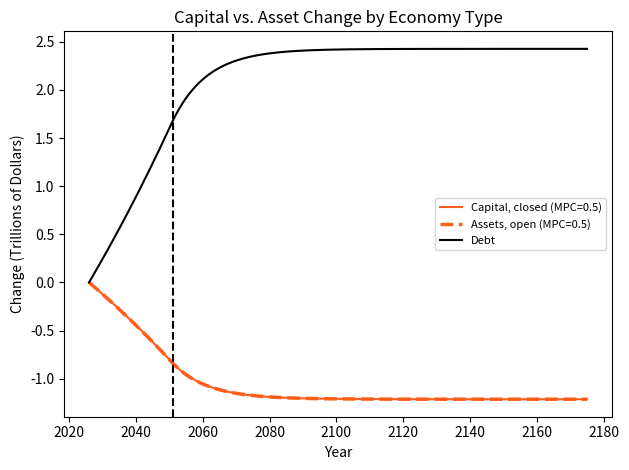
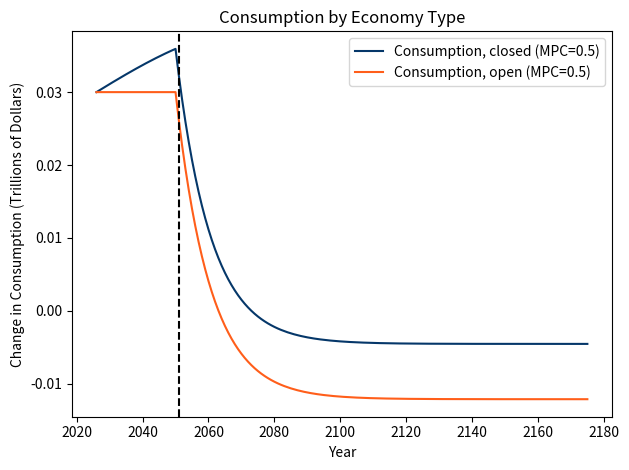

Here is the Python script that generated these plots, in order:

import numpy as np
import pandas as pd
import matplotlib.pyplot as plt

# Set time periods
T           = 150
T_stabilize = 25
years       = np.arange(2026, 2026 + T, dtype=float)

d_0          = 0.0
pd_exogenous = 0.06
r            = 0.02
g            = 0.01
v            = 0.1

MPC = [0.25, 0.5, 0.75]

###Budget###
d               = np.zeros(T)
primary_deficit = np.zeros(T)
d[0]            = d_0

for t in range(T):
    if t < T_stabilize:
        primary_deficit[t] = pd_exogenous
    else:
        target             = -d[t] * (r - g)
        primary_deficit[t] = primary_deficit[t-1] + v * (target - primary_deficit[t-1])
    if t < T - 1:
        d[t+1] = (d[t] * (1 + r) + primary_deficit[t]) / (1 + g)

###Closed Economy###
A     = 1.0
alpha = 0.33
delta = 0.06
k_b   = 10.0

f_b        = A * k_b ** alpha
fp_b       = A * alpha * k_b ** (alpha - 1)
c_b_closed = f_b - k_b * (delta + g)

capital_chg        = {}
consumption_closed = {}
anmp_results       = {}

for mpc in MPC:
    k    = np.zeros(T)
    c    = np.zeros(T)
    anmp = np.zeros(T)
    k[0] = k_b

    for t in range(T):
        fp       = A * alpha * k[t] ** (alpha - 1)
        anmp[t]  = (fp + fp_b) / 2 - delta
        c[t]     = c_b_closed + mpc * (primary_deficit[t] + (r - anmp[t]) * d[t])
        if t < T - 1:
            k[t+1] = k_b + (k[t] - k_b) * (1 + anmp[t]) / (1 + g) - (c[t] - c_b_closed) / (1 + g)

    capital_chg[mpc]        = k - k_b
    consumption_closed[mpc] = c
    anmp_results[mpc]       = anmp

###Small open economy###
s        = r
k        = 10.0
w        = (1 - alpha) * A * k ** alpha
a_b      = (c_b_closed - w) / (s - g) #calibrated so c_b_open = c_b_closed
c_b_open = w + a_b * (s - g)

assets_chg       = {}
consumption_open = {}

for mpc in MPC:
    a    = np.zeros(T)
    c    = np.zeros(T)
    a[0] = a_b

    for t in range(T):
        c[t] = c_b_open + mpc * primary_deficit[t]
        if t < T - 1:
            a[t+1] = (a[t] * (1 + s) + w - c[t]) / (1 + g)

    assets_chg[mpc]       = a - a_b
    consumption_open[mpc] = c

###DataFrame###
df = pd.DataFrame({
    'year':                   years,
    'debt':                   d,
    'primary_deficit':        primary_deficit,
    'capital':                k_b + capital_chg[0.5],
    'assets':                 a_b + assets_chg[0.5],
    'consumption_closed':     consumption_closed[0.5],
    'consumption_open':       consumption_open[0.5],
    'consumption_chg_closed': consumption_closed[0.5] - c_b_closed,
    'consumption_chg_open':   consumption_open[0.5]   - c_b_open,
    'anmp':                   anmp_results[0.5],
})

df.to_csv('df_compare.csv', index=False)
print(df.to_string(index=False))

###Plot###
colors = {0.25: '#053769', 0.5: '#ff5e1a', 0.75: '#a4c7f2'}

fig, ax = plt.subplots()

ax.plot(years, capital_chg[0.5], color=colors[0.5], linestyle='solid',
        linewidth=1.5, label='Capital, closed (MPC=0.5)')
ax.plot(years, assets_chg[0.5],  color=colors[0.5], linestyle='dashed',
        linewidth=2.5, label='Assets, open (MPC=0.5)')

ax.plot(years, d, color='black', label='Debt')
ax.axvline(x=2051, linestyle='dashed', color='black')

ax.set_title('Capital vs. Asset Change by Economy Type')
ax.set_xlabel('Year')
ax.set_ylabel('Change (Trillions of Dollars)')
ax.legend(fontsize=8)

plt.tight_layout()

fig2, ax2 = plt.subplots()

ax2.plot(years, consumption_closed[0.5] - c_b_closed, color='#053769', label='Consumption, closed (MPC=0.5)')
ax2.plot(years, consumption_open[0.5]   - c_b_open,   color='#ff5e1a', label='Consumption, open (MPC=0.5)')

ax2.axvline(x=2051, linestyle='dashed', color='black')

ax2.set_title('Consumption by Economy Type')
ax2.set_xlabel('Year')
ax2.set_ylabel('Change in Consumption (Trillions of Dollars)')
ax2.legend()

plt.tight_layout()
plt.show()
